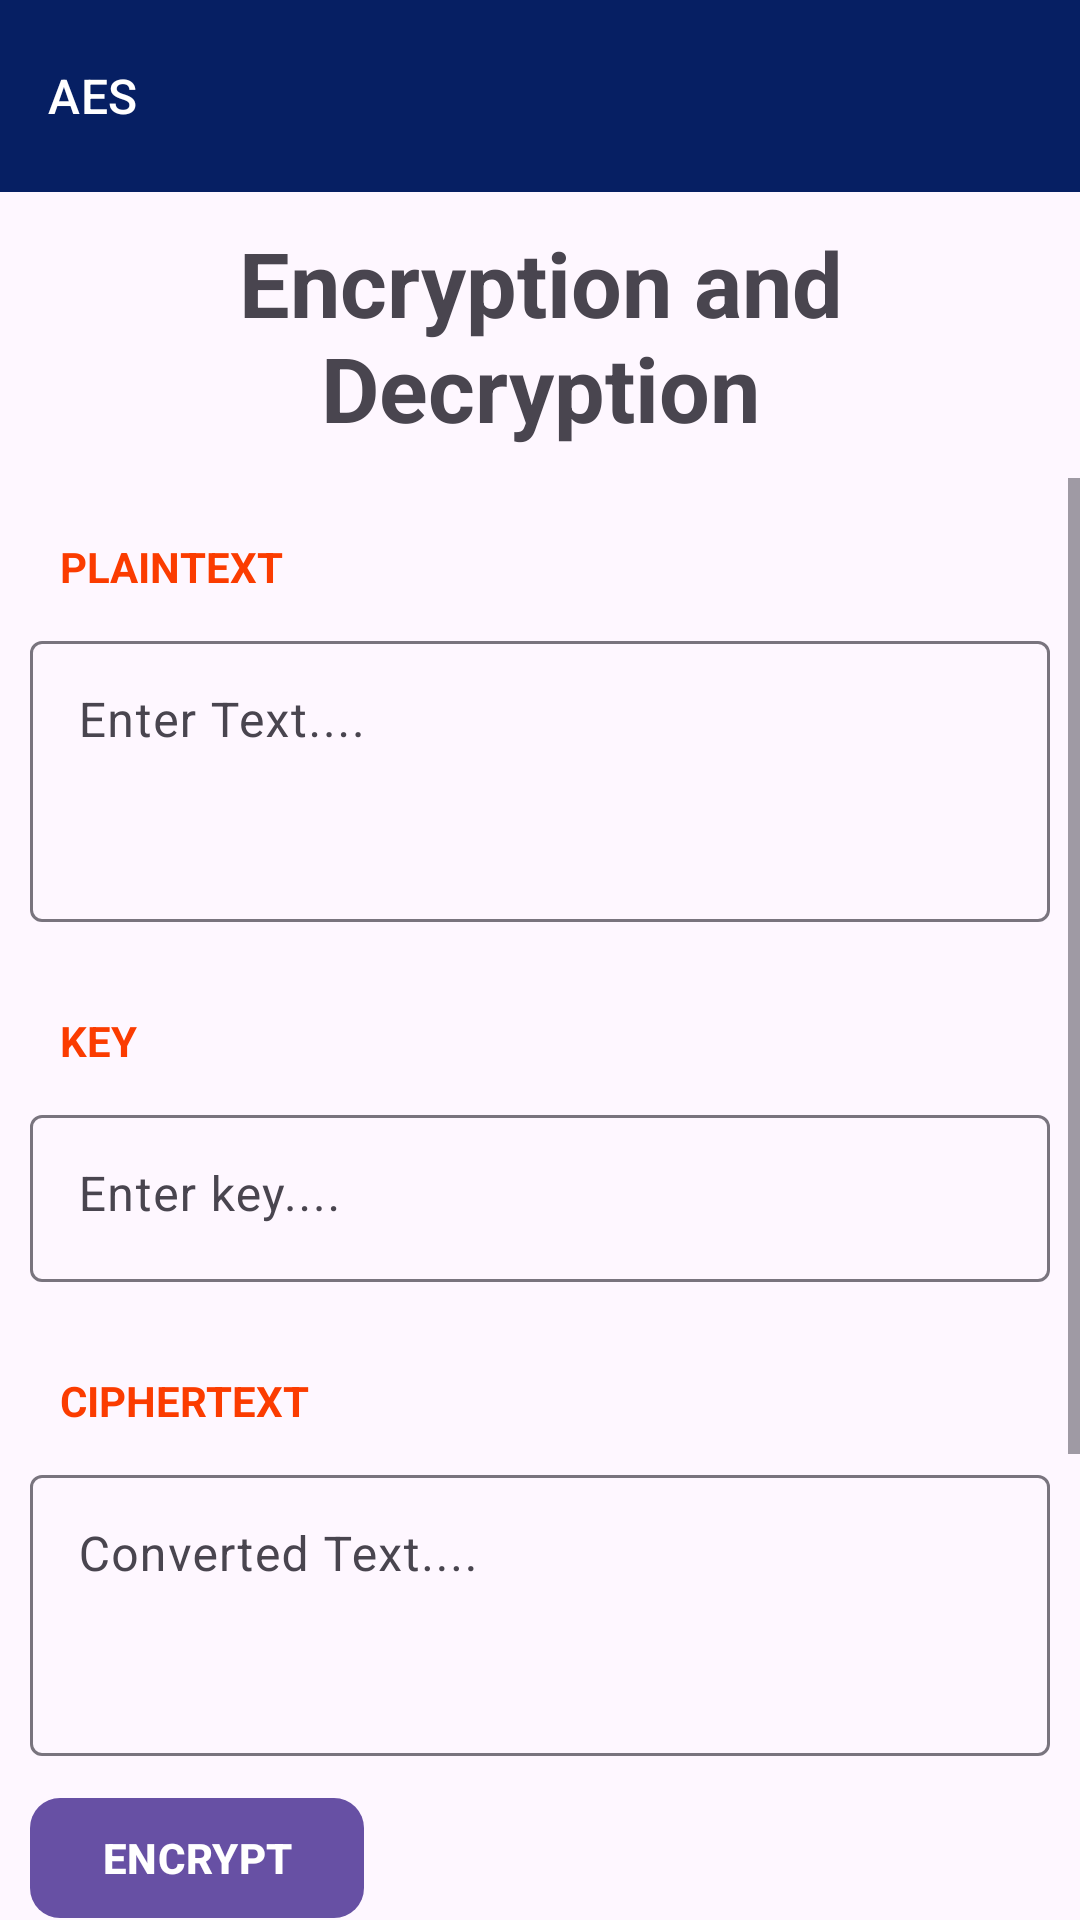

Here is an Android app screen rendered from its layout file. Give the layout XML and the strings, colors and styles it references.
<!-- AndroidManifest.xml: application theme Theme.Ciphers -->
<!-- res/layout/activity_aesacitivity.xml -->
<?xml version="1.0" encoding="utf-8"?>
<LinearLayout xmlns:android="http://schemas.android.com/apk/res/android"
    xmlns:app="http://schemas.android.com/apk/res-auto"
    xmlns:tools="http://schemas.android.com/tools"
    android:layout_width="match_parent"
    android:layout_height="match_parent"
    android:orientation="vertical"
    tools:context=".Activity.AESActivity">

    <com.google.android.material.appbar.AppBarLayout
        android:layout_width="match_parent"
        android:layout_height="wrap_content">
        <androidx.appcompat.widget.Toolbar
            android:id="@+id/toolbar"
            android:layout_width="match_parent"
            android:layout_height="wrap_content"
            android:background="@color/colorToolBar"
            app:subtitle="AES"
            app:subtitleTextColor="@color/white"
            app:titleTextColor="@color/white">
        </androidx.appcompat.widget.Toolbar>
    </com.google.android.material.appbar.AppBarLayout>

    <TextView
        android:layout_width="match_parent"
        android:layout_height="wrap_content"
        android:gravity="center"
        android:padding="10dp"
        android:text="Encryption and Decryption"
        android:textSize="30dp"
        android:textStyle="bold"></TextView>

    <ScrollView
        android:layout_width="match_parent"
        android:layout_height="wrap_content">
        <LinearLayout
            android:layout_width="match_parent"
            android:layout_height="wrap_content"
            android:orientation="vertical">
            <LinearLayout
                android:layout_width="match_parent"
                android:layout_height="wrap_content"
                android:orientation="vertical"
                android:layout_margin="10dp">
                <TextView
                    android:layout_width="match_parent"
                    android:layout_height="wrap_content"
                    android:text="@string/plaintext"
                    android:textStyle="bold"
                    android:padding="10sp"
                    android:textColor="#FB3C00"/>
                <com.google.android.material.textfield.TextInputLayout
                    android:layout_width="match_parent"
                    android:layout_height="wrap_content">
                    <EditText
                        android:id="@+id/plainText"
                        android:layout_width="match_parent"
                        android:layout_height="wrap_content"
                        android:hint="Enter Text...."
                        android:gravity="start"
                        android:lines="3"/>
                </com.google.android.material.textfield.TextInputLayout>
            </LinearLayout>

            <LinearLayout
                android:layout_width="match_parent"
                android:layout_height="wrap_content"
                android:orientation="vertical"
                android:layout_margin="10dp">
                <LinearLayout
                    android:layout_width="match_parent"
                    android:layout_height="wrap_content"
                    android:orientation="horizontal">
                    <TextView
                        android:layout_width="wrap_content"
                        android:layout_height="wrap_content"
                        android:text="KEY"
                        android:textStyle="bold"
                        android:padding="10dp"
                        android:textColor="#FB3C00"/>
                    <ImageView
                        android:id="@+id/copyKeyText"
                        android:layout_width="wrap_content"
                        android:layout_height="wrap_content"
                        android:layout_marginStart="260dp"
                        android:layout_gravity="center"
                        android:src="@drawable/baseline_content_copy_24">
                    </ImageView>
                </LinearLayout>
                <com.google.android.material.textfield.TextInputLayout
                    android:layout_width="match_parent"
                    android:layout_height="wrap_content">
                    <EditText
                        android:id="@+id/key"
                        android:layout_width="match_parent"
                        android:layout_height="wrap_content"
                        android:hint="Enter key...."
                        android:gravity="start"
                        android:inputType="text"
                        android:lines="3"/>
                </com.google.android.material.textfield.TextInputLayout>
            </LinearLayout>

            <LinearLayout
                android:layout_width="match_parent"
                android:layout_height="wrap_content"
                android:orientation="vertical"
                android:layout_margin="10dp">
                <LinearLayout
                    android:layout_width="match_parent"
                    android:layout_height="wrap_content"
                    android:orientation="horizontal">
                    <TextView
                        android:layout_width="wrap_content"
                        android:layout_height="wrap_content"
                        android:text="@string/ciphertext"
                        android:textStyle="bold"
                        android:padding="10dp"
                        android:textColor="#FB3C00"/>
                    <ImageView
                        android:id="@+id/copyCipherText"
                        android:layout_width="wrap_content"
                        android:layout_height="wrap_content"
                        android:layout_marginStart="205dp"
                        android:layout_gravity="center"
                        android:src="@drawable/baseline_content_copy_24">
                    </ImageView>
                </LinearLayout>

                <com.google.android.material.textfield.TextInputLayout
                    android:layout_width="match_parent"
                    android:layout_height="wrap_content">
                    <EditText
                        android:id="@+id/cipherText"
                        android:layout_width="match_parent"
                        android:layout_height="wrap_content"
                        android:hint="Converted Text...."
                        android:gravity="start"
                        android:clickable="false"
                        android:enabled="false"
                        android:textAllCaps="true"
                        android:lines="3"/>
                    <com.google.android.material.button.MaterialButton
                        android:id="@+id/encryptMessage"
                        android:layout_width="wrap_content"
                        android:layout_height="wrap_content"
                        android:text="Encrypt"
                        android:textStyle="bold"
                        android:textAllCaps="true"
                        android:layout_marginTop="10sp"
                        app:cornerRadius="10dp"/>
                </com.google.android.material.textfield.TextInputLayout>
            </LinearLayout>

            <LinearLayout
                android:layout_width="match_parent"
                android:layout_height="wrap_content"
                android:orientation="vertical"
                android:layout_margin="10dp">
                <LinearLayout
                    android:layout_width="match_parent"
                    android:layout_height="wrap_content"
                    android:orientation="horizontal">
                    <TextView
                        android:layout_width="wrap_content"
                        android:layout_height="wrap_content"
                        android:text="CIPHERTEXT TO PLAINTEXT"
                        android:textStyle="bold"
                        android:padding="10dp"
                        android:textColor="#FB3C00"/>
                </LinearLayout>

                <com.google.android.material.textfield.TextInputLayout
                    android:layout_width="match_parent"
                    android:layout_height="wrap_content">
                    <EditText
                        android:id="@+id/cipherTextToPlaintext"
                        android:layout_width="match_parent"
                        android:layout_height="wrap_content"
                        android:hint="Converted Text...."
                        android:gravity="start"
                        android:clickable="false"
                        android:enabled="false"
                        android:textAllCaps="true"
                        android:lines="3"/>
                    <com.google.android.material.button.MaterialButton
                        android:id="@+id/decryptMessage"
                        android:layout_width="wrap_content"
                        android:layout_height="wrap_content"
                        android:text="Decrypt"
                        android:textStyle="bold"
                        android:textAllCaps="true"
                        android:layout_marginTop="10sp"
                        app:cornerRadius="10dp"/>
                </com.google.android.material.textfield.TextInputLayout>
            </LinearLayout>
        </LinearLayout>
    </ScrollView>
</LinearLayout>
<!-- resources referenced by this layout -->
<resources>
  <color name="colorToolBar">#061F63</color>
  <color name="white">#FFFFFFFF</color>
  <string name="ciphertext">CIPHERTEXT</string>
  <string name="plaintext">PLAINTEXT</string>
  <style name="Theme.Ciphers" parent="Base.Theme.Ciphers" />
  <style name="Base.Theme.Ciphers" parent="Theme.Material3.DayNight.NoActionBar">
          
          
      </style>
</resources>
